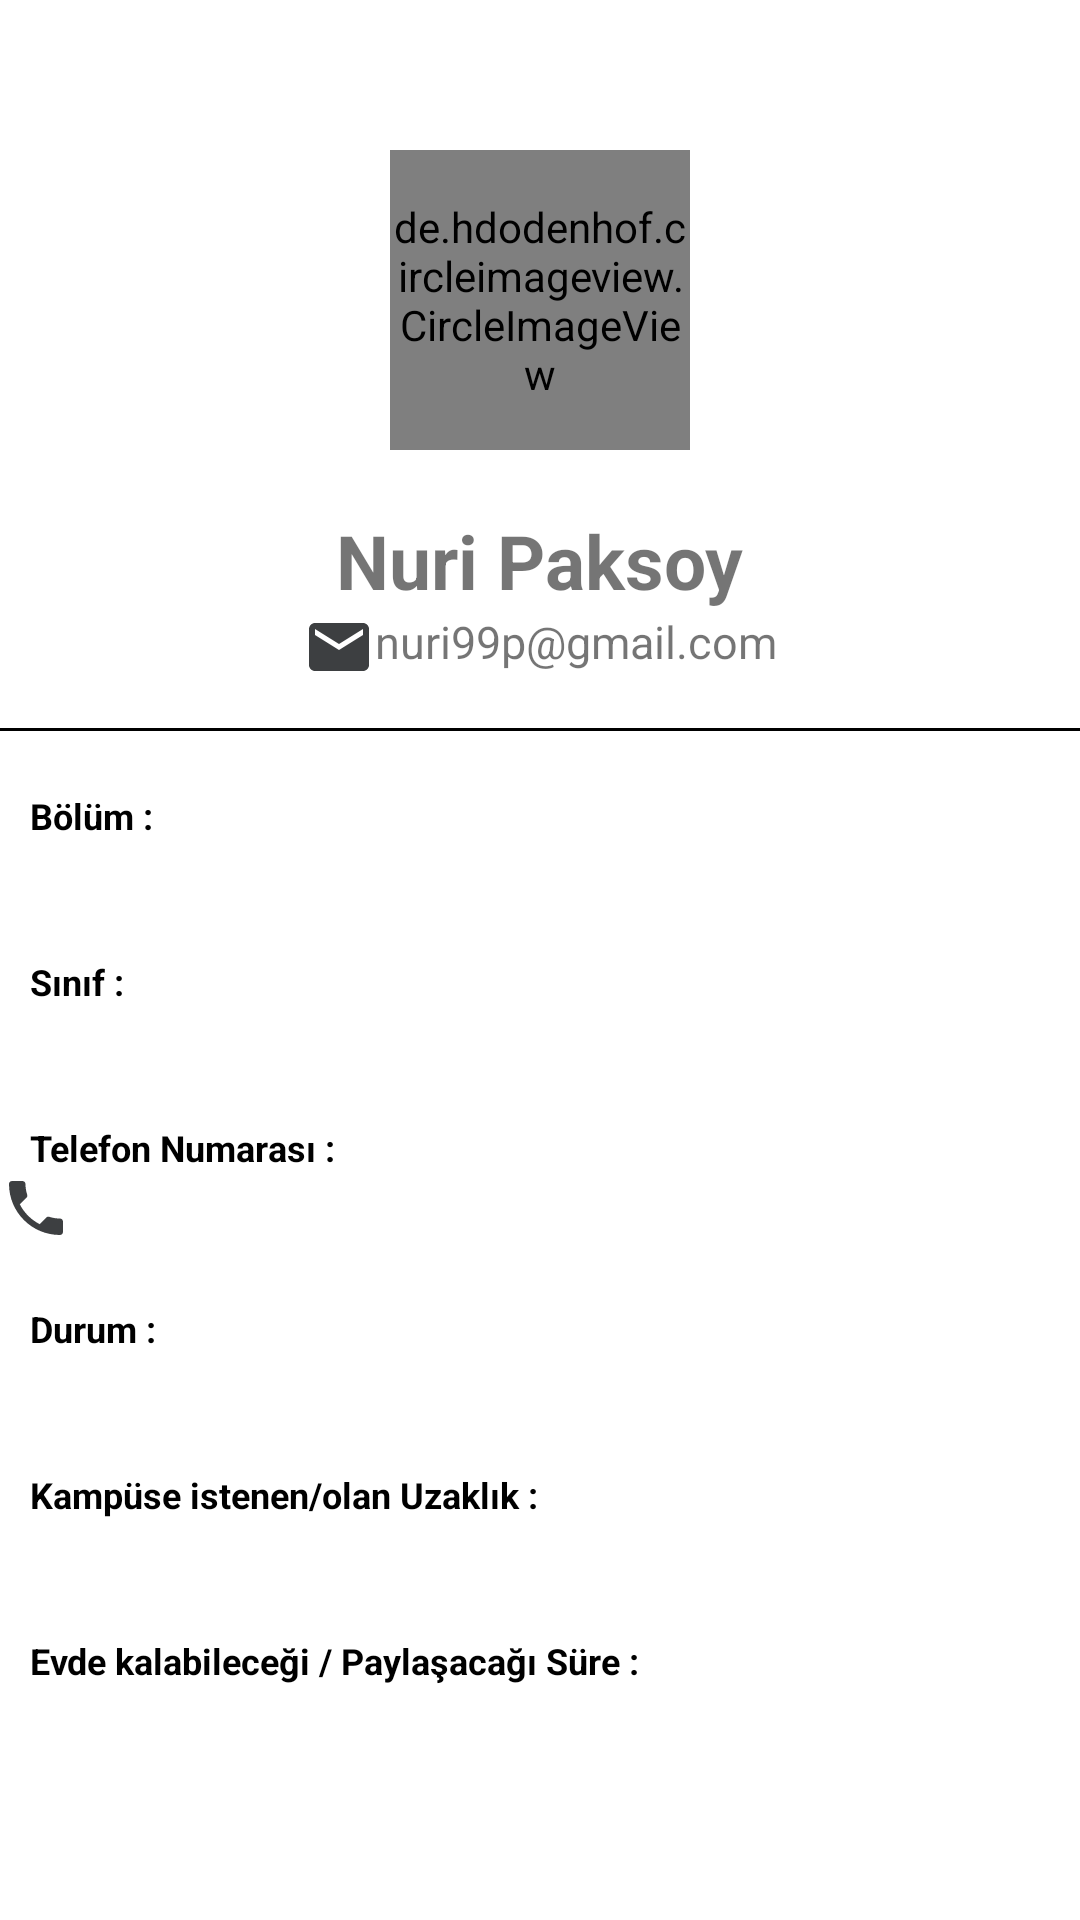

Layout XML and referenced resources for this Android screen:
<!-- AndroidManifest.xml: application theme Theme.FindRoommate -->
<!-- res/layout/activity_user_detail_view.xml -->
<?xml version="1.0" encoding="utf-8"?>
<androidx.constraintlayout.widget.ConstraintLayout xmlns:android="http://schemas.android.com/apk/res/android"
    xmlns:app="http://schemas.android.com/apk/res-auto"
    xmlns:tools="http://schemas.android.com/tools"
    android:layout_width="match_parent"
    android:layout_height="match_parent"
    tools:context=".UserDetailView">

    <ScrollView
        android:layout_width="match_parent"
        android:layout_height="match_parent">

        <LinearLayout
            android:layout_width="match_parent"
            android:layout_height="wrap_content"
            android:orientation="vertical">

            <androidx.constraintlayout.widget.ConstraintLayout
                android:layout_width="match_parent"
                android:layout_height="wrap_content">


                <de.hdodenhof.circleimageview.CircleImageView
                    android:id="@+id/profile_photo"
                    android:layout_width="100dp"
                    android:layout_height="100dp"
                    android:layout_marginTop="50dp"
                    app:layout_constraintBaseline_toTopOf="parent"
                    app:layout_constraintEnd_toEndOf="parent"
                    app:layout_constraintStart_toStartOf="parent"
                    app:layout_constraintTop_toTopOf="parent" />

                <TextView
                    android:id="@+id/tvFullName"
                    android:layout_width="wrap_content"
                    android:layout_height="wrap_content"
                    android:layout_marginTop="20dp"
                    android:text="Nuri Paksoy"
                    android:textSize="25dp"
                    android:textStyle="bold"
                    app:layout_constraintEnd_toEndOf="@+id/profile_photo"
                    app:layout_constraintStart_toStartOf="@+id/profile_photo"
                    app:layout_constraintTop_toBottomOf="@+id/profile_photo" />

                <TextView
                    android:id="@+id/tvEmail"
                    android:layout_width="wrap_content"
                    android:layout_height="wrap_content"
                    android:text="nuri99p@gmail.com"
                    android:textSize="15dp"
                    app:layout_constraintEnd_toEndOf="@+id/tvFullName"
                    app:layout_constraintStart_toStartOf="@+id/tvFullName"
                    app:layout_constraintTop_toBottomOf="@+id/tvFullName"
                    android:drawableLeft="@drawable/baseline_email_24"/>

                <LinearLayout
                    android:id="@+id/linearLayout"
                    android:layout_width="match_parent"
                    android:layout_height="wrap_content"
                    android:orientation="vertical"
                    app:layout_constraintTop_toBottomOf="@+id/tvEmail">

                    <View
                        android:layout_width="match_parent"
                        android:layout_height="1dp"
                        android:background="@color/black"
                        android:layout_marginTop="15dp"/>

                    <TextView
                        android:layout_width="match_parent"
                        android:layout_height="wrap_content"
                        android:text="Bölüm : "
                        android:textStyle="bold"
                        android:textSize="12dp"
                        android:textColor="@color/black"
                        android:layout_marginTop="20dp"
                        android:layout_marginLeft="10dp"/>

                    <TextView
                        android:layout_width="match_parent"
                        android:layout_height="wrap_content"
                        android:id="@+id/userDTO_tvDepartment"/>

                    <TextView
                        android:layout_width="match_parent"
                        android:layout_height="wrap_content"
                        android:text="Sınıf : "
                        android:textStyle="bold"
                        android:textSize="12dp"
                        android:textColor="@color/black"
                        android:layout_marginTop="20dp"
                        android:layout_marginLeft="10dp"/>

                    <TextView
                        android:layout_width="match_parent"
                        android:layout_height="wrap_content"
                        android:id="@+id/userDTO_tvGrade"/>

                    <TextView
                        android:layout_width="match_parent"
                        android:layout_height="wrap_content"
                        android:text="Telefon Numarası : "
                        android:textStyle="bold"
                        android:textSize="12dp"
                        android:textColor="@color/black"
                        android:layout_marginTop="20dp"
                        android:layout_marginLeft="10dp"/>

                    <TextView
                        android:layout_width="match_parent"
                        android:layout_height="wrap_content"
                        android:id="@+id/userDTO_tvPhoneNumber"
                        android:drawableLeft="@drawable/baseline_phone_24"/>

                    <TextView
                        android:layout_width="match_parent"
                        android:layout_height="wrap_content"
                        android:text="Durum : "
                        android:textStyle="bold"
                        android:textSize="12dp"
                        android:textColor="@color/black"
                        android:layout_marginTop="20dp"
                        android:layout_marginLeft="10dp"/>

                    <TextView
                        android:layout_width="match_parent"
                        android:layout_height="wrap_content"
                        android:id="@+id/userDTO_tvState"/>

                    <TextView
                        android:layout_width="match_parent"
                        android:layout_height="wrap_content"
                        android:text="Kampüse istenen/olan Uzaklık : "
                        android:textStyle="bold"
                        android:textSize="12dp"
                        android:textColor="@color/black"
                        android:layout_marginTop="20dp"
                        android:layout_marginLeft="10dp"
                        android:inputType="numberDecimal"/>

                    <TextView
                        android:layout_width="match_parent"
                        android:layout_height="wrap_content"
                        android:id="@+id/userDTO_tvDistance"/>

                    <TextView
                        android:layout_width="match_parent"
                        android:layout_height="wrap_content"
                        android:text="Evde kalabileceği / Paylaşacağı Süre : "
                        android:textStyle="bold"
                        android:textSize="12dp"
                        android:textColor="@color/black"
                        android:layout_marginTop="20dp"
                        android:layout_marginLeft="10dp"/>

                    <TextView
                        android:layout_width="match_parent"
                        android:layout_height="wrap_content"
                        android:id="@+id/userDTO_tvPeriod"/>

                </LinearLayout>

            </androidx.constraintlayout.widget.ConstraintLayout>
        </LinearLayout>
    </ScrollView>

</androidx.constraintlayout.widget.ConstraintLayout>
<!-- resources referenced by this layout -->
<resources>
  <color name="black">#FF000000</color>
  <!-- drawable baseline_email_24 (drawable) -->
  <vector android:height="24dp" android:tint="#3D3F41"
      android:viewportHeight="24" android:viewportWidth="24"
      android:width="24dp" xmlns:android="http://schemas.android.com/apk/res/android">
      <path android:fillColor="@android:color/white" android:pathData="M20,4L4,4c-1.1,0 -1.99,0.9 -1.99,2L2,18c0,1.1 0.9,2 2,2h16c1.1,0 2,-0.9 2,-2L22,6c0,-1.1 -0.9,-2 -2,-2zM20,8l-8,5 -8,-5L4,6l8,5 8,-5v2z"/>
  </vector>
  <!-- drawable baseline_phone_24 (drawable) -->
  <vector android:height="24dp" android:tint="#3D3F41"
      android:viewportHeight="24" android:viewportWidth="24"
      android:width="24dp" xmlns:android="http://schemas.android.com/apk/res/android">
      <path android:fillColor="@android:color/white" android:pathData="M6.62,10.79c1.44,2.83 3.76,5.14 6.59,6.59l2.2,-2.2c0.27,-0.27 0.67,-0.36 1.02,-0.24 1.12,0.37 2.33,0.57 3.57,0.57 0.55,0 1,0.45 1,1V20c0,0.55 -0.45,1 -1,1 -9.39,0 -17,-7.61 -17,-17 0,-0.55 0.45,-1 1,-1h3.5c0.55,0 1,0.45 1,1 0,1.25 0.2,2.45 0.57,3.57 0.11,0.35 0.03,0.74 -0.25,1.02l-2.2,2.2z"/>
  </vector>
  <style name="Theme.FindRoommate" parent="Theme.MaterialComponents.DayNight.DarkActionBar">
          
          <item name="colorPrimary">@color/purple_500</item>
          <item name="colorPrimaryVariant">@color/purple_700</item>
          <item name="colorOnPrimary">@color/white</item>
          
          <item name="colorSecondary">@color/teal_200</item>
          <item name="colorSecondaryVariant">@color/teal_700</item>
          <item name="colorOnSecondary">@color/black</item>
          
          <item name="android:statusBarColor">?attr/colorPrimaryVariant</item>
          
      </style>
  <color name="purple_500">#FF6200EE</color>
  <color name="purple_700">#FF3700B3</color>
  <color name="white">#FFFFFFFF</color>
  <color name="teal_200">#FF03DAC5</color>
  <color name="teal_700">#FF018786</color>
</resources>
